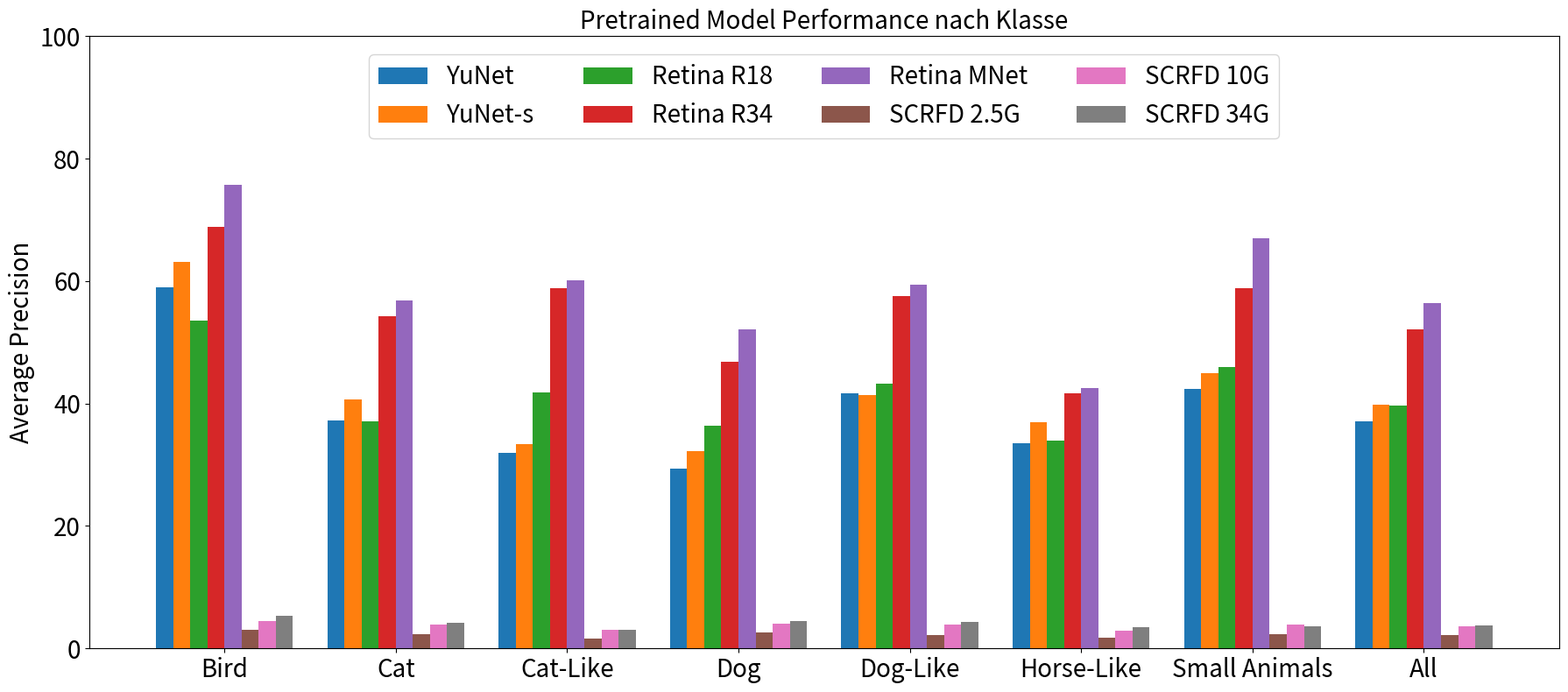

Write Python code to recreate this figure. (Note: this script raises an exception after producing the figure.)
import matplotlib.pyplot as plt
import numpy as np

# Data from the table
models = [
    "YuNet", "YuNet-s",
    "Retina R18", "Retina R34", "Retina MNet",
    "SCRFD 2.5G", "SCRFD 10G", "SCRFD 34G",
]

categories = [
    "Bird", "Cat", "Cat-Like", "Dog",
    "Dog-Like", "Horse-Like", "Small Animals", "All"
]

pretrained_scores = {
        "Retina R18": [53.51, 37.12, 41.80, 36.34, 43.27, 33.92, 45.92, 39.66],
        "Retina R34": [68.81, 54.30, 58.89, 46.86, 57.60, 41.62, 58.82, 52.14],
        "Retina MNet": [75.72, 56.85, 60.14, 52.17, 59.41, 42.47, 66.95, 56.34],
        "YuNet": [58.94, 37.27, 31.91, 29.40, 41.64, 33.50, 42.38, 37.10],
        "YuNet-s": [63.13, 40.74, 33.31, 32.16, 41.41, 36.94, 44.96, 39.88],
        "SCRFD 2.5G": [3.02, 2.40, 1.63, 2.62, 2.17, 1.76, 2.28, 2.13],
        "SCRFD 10G": [4.49, 3.96, 3.08, 4.03, 3.91, 2.94, 3.85, 3.58],
        "SCRFD 34G": [5.35, 4.13, 3.08, 4.54, 4.28, 3.46, 3.66, 3.83],
}
trained_scores = {
    "Retina R18": [43.36, 34.93, 31.59, 33.51, 34.20, 40.58, 35.00, 35.58],
    "Retina R34": [40.27, 40.94, 38.00, 39.64, 40.69, 42.08, 41.35, 39.89],
    "Retina MNet": [43.18, 38.63, 37.69, 36.49, 39.75, 40.61, 36.93, 38.39],
    "YuNet": [43.84, 51.16, 59.31, 45.48, 60.30, 41.41, 55.95, 49.18],
    "YuNet-s": [46.24, 44.32, 49.17, 36.92, 49.26, 40.39, 46.87, 43.34],
    "SCRFD 2.5G": [18.66, 29.79, 32.88, 27.03, 40.54, 23.82, 35.67, 27.50],
    "SCRFD 10G": [34.70, 58.12, 63.75, 47.95, 66.00, 52.58, 62.63, 52.16],
    "SCRFD 34G": [27.52, 53.96, 62.65, 40.75, 67.20, 42.68, 56.76, 45.36],
}
specialised_scores = {
    "Retina R18": [40.06, 30.15, 28.52, 31.86, 34.49, 35.57, 30.35, 32.01],
    "Retina R34": [44.37, 37.06, 35.62, 37.33, 40.00, 42.91, 38.49, 38.44],
    "Retina MNet": [41.49, 40.68, 36.75, 39.26, 39.56, 48.38, 41.36, 40.54],
    "YuNet": [47.30, 56.00, 70.87, 47.29, 69.55, 55.64, 62.78, 56.06],
    "YuNet-s": [40.68, 51.82, 56.57, 36.26, 59.62, 48.58, 55.92, 47.31],
    "SCRFD 2.5G": [23.85, 35.73, 39.37, 25.34, 34.57, 30.97, 37.94, 31.28],
    "SCRFD 10G": [34.38, 52.90, 57.73, 47.51, 46.76, 50.62, 61.42, 49.25],
    "SCRFD 34G": [25.88, 46.05, 50.99, 34.64, 40.64, 37.17, 55.50, 39.50],
}


def plot_figure(scores, name):
    # Matplotlib default colors
    colors = plt.rcParams['axes.prop_cycle'].by_key()['color']

    # Set up the plot
    fig, ax = plt.subplots(figsize=(18, 8))

    # Number of categories and models
    n_categories = len(categories)
    n_models = len(models)

    # Bar width
    bar_width = 0.1

    # Plot bars for each model
    for i, model in enumerate(models):
        ax.bar(
            np.arange(n_categories) + i * bar_width,
            scores[model],
            width=bar_width,
            label=model,
            color=colors[i]
        )

    # Customize the plot
    ax.set_ylabel('Average Precision', fontsize=20)
    ax.set_title(f'{name} Model Performance nach Klasse', fontsize=20)
    ax.set_xticks(np.arange(n_categories) + bar_width * (n_models - 1) / 2)
    ax.set_xticklabels(categories)
    ax.tick_params(labelsize=20)
    ax.set_ylim(0, 100)
    ax.legend(loc='upper center', bbox_to_anchor=(0.5, 0.99), ncol=4, fontsize=20)

    plt.tight_layout()
    plt.savefig(f'/mnt/data/afarec/code/docs/vortrag/model_performance_{name}.png', format='png', dpi=400, bbox_inches='tight')
    plt.close()


if __name__ == '__main__':
    plot_figure(pretrained_scores, 'Pretrained')
    plot_figure(trained_scores, 'Generalisierende')
    plot_figure(specialised_scores, 'Specialisierende')
